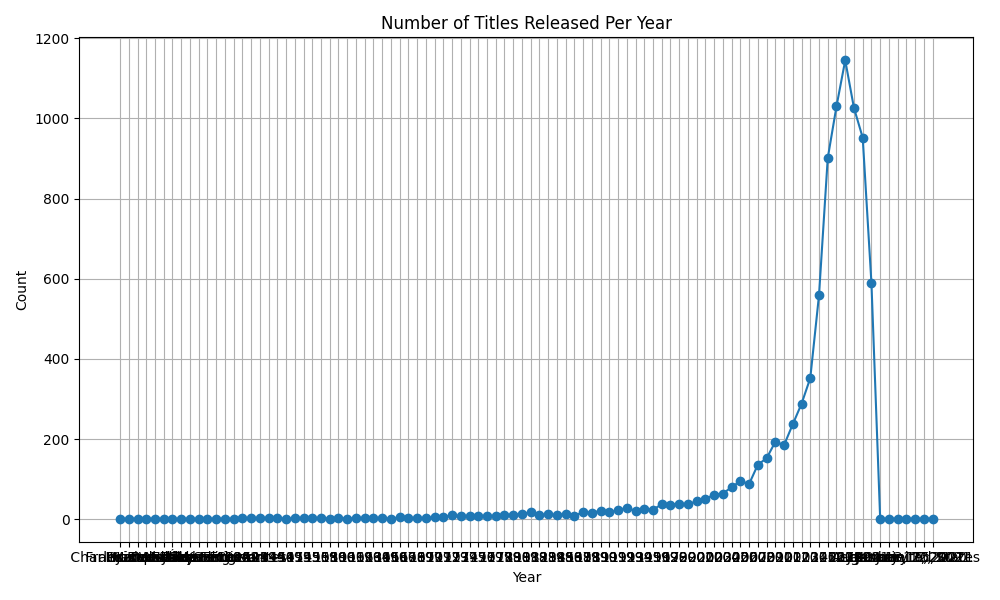

The data file committed next to this chart (first rows):
year, count
Charles Rocket, 1
Dr. Dre, 1
Francis Weddey, 1
Imanol Arias, 1
Jade Eshete, 1
Kristen Johnston, 1
Marquell Manning, 1
Nick Kroll, 1
Nse Ikpe-Etim, 1
Paul Sambo, 1
Peter Ferriero, 1
Ted Ferguson, 1
Álvaro Cervantes, 1
1925, 1
1942, 2
1943, 3
1944, 2
1945, 4
1946, 2
1947, 1
1954, 2
1955, 3
1956, 2
1958, 3
1959, 1
1960, 4
1961, 1
1962, 3
1963, 2
1964, 2
1965, 2
1966, 1
1967, 5
1968, 3
1969, 2
1970, 2
1971, 5
1972, 5
1973, 10
1974, 7
1975, 7
1976, 9
1977, 7
1978, 7
1979, 11
1980, 11
1981, 13
1982, 17
1983, 11
1984, 12
1985, 10
1986, 13
1987, 8
1988, 18
1989, 16
1990, 21
1991, 17
1992, 23
1993, 28
1994, 21
... 34 more rows
